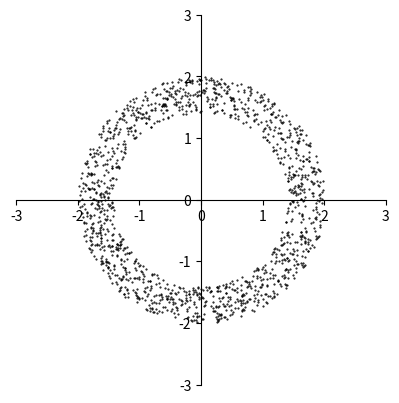

This chart was generated by the following Python code:
def check(a, N=5000):
    import numpy as np
    import matplotlib.pyplot as plt

    fig = plt.figure()
    ax = fig.add_subplot(111)
    ax.set_aspect('equal')

    ax.spines['left'].set_position('zero')
    ax.spines['right'].set_color('none')
    ax.spines['bottom'].set_position('zero')
    ax.spines['top'].set_color('none')

    plt.xlim(-3, 3)
    plt.ylim(-3, 3)

    rnd = np.random.RandomState(0)
    for _ in range(N):
        x = rnd.rand()*(6)-3 #*(b-a)+a
        y = rnd.rand()*(6)-3 
        if eval(a):
            plt.plot(x, y, "k.", markersize=1)
    plt.show();        

#This is an example how to call check() function
check('x**2+y**2<4 and (x**2+y**2>2)', 8000)
